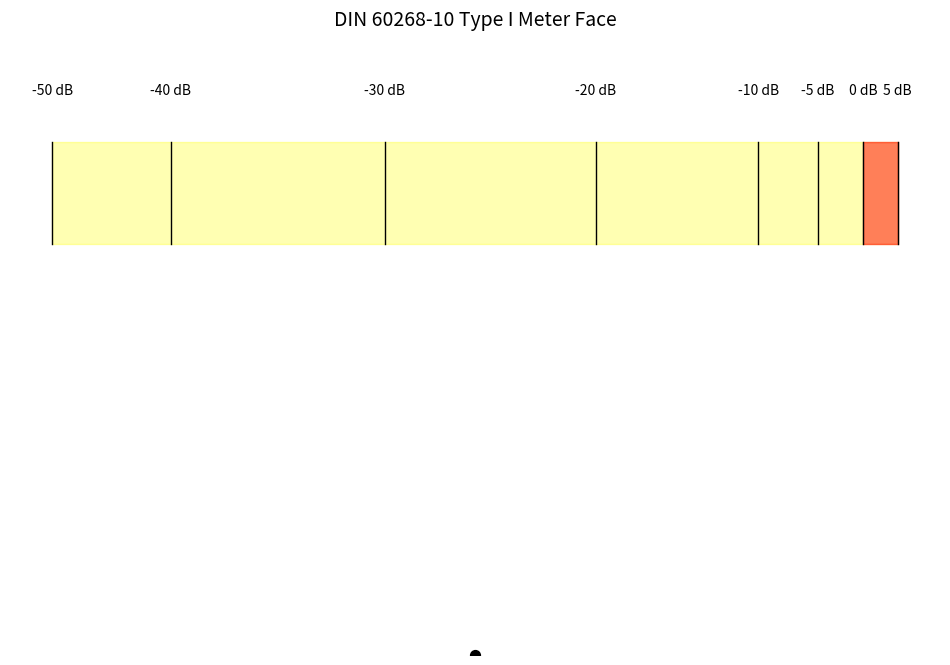

The matplotlib source for this figure:
import numpy as np
import matplotlib.pyplot as plt

# Parameters for the DIN meter scale
k = 2.5  # Compression parameter
p = 1.7  # Power factor
A = 100  # Angular span in degrees

# Scale values in dB
db_values = np.array([-50, -40, -30, -20, -10, -5, 0, 5])

# Function to calculate angular positions based on dB values
def db_to_angle(db, k, p, A):
    normalized = (db - db_values.min()) / (db_values.max() - db_values.min())  # Normalize dB range
    return -A / 2 + A * (1 - np.exp(-k * normalized**p)) / (1 - np.exp(-k))  # Apply compression formula

# Calculate angles for each dB value
angles = db_to_angle(db_values, k, p, A)

# Start plotting
# fig, ax = plt.subplots(figsize=(8, 8), subplot_kw={'projection': 'polar'})
fig, ax = plt.subplots(figsize=(12, 8))

# Convert angles to radians for polar plot
# angles_rad = np.deg2rad(angles)
angles_rad = angles

# Plot the scale markings
for angle, db in zip(angles_rad, db_values):
    ax.plot([angle, angle], [0.8, 1.0], color='black', lw=1)  # Tick marks
    ax.text(
        angle, 1.1, f"{db} dB", horizontalalignment='center', verticalalignment='center', fontsize=10
    )  # Label

# Add colored ranges for visual emphasis
ax.fill_between(np.linspace(angles_rad[0], angles_rad[-1], 500), 0.8, 1.0, color='yellow', alpha=0.3)
ax.fill_between(np.linspace(angles_rad[-2], angles_rad[-1], 500), 0.8, 1.0, color='red', alpha=0.5)

# Add center circle for the needle pivot
ax.scatter(0, 0, s=50, color='black')

# Adjust plot appearance
ax.set_ylim(0, 1.2)
ax.axis('off')  # Turn off polar grid
ax.set_title("DIN 60268-10 Type I Meter Face", va='bottom', fontsize=14)

plt.show()
